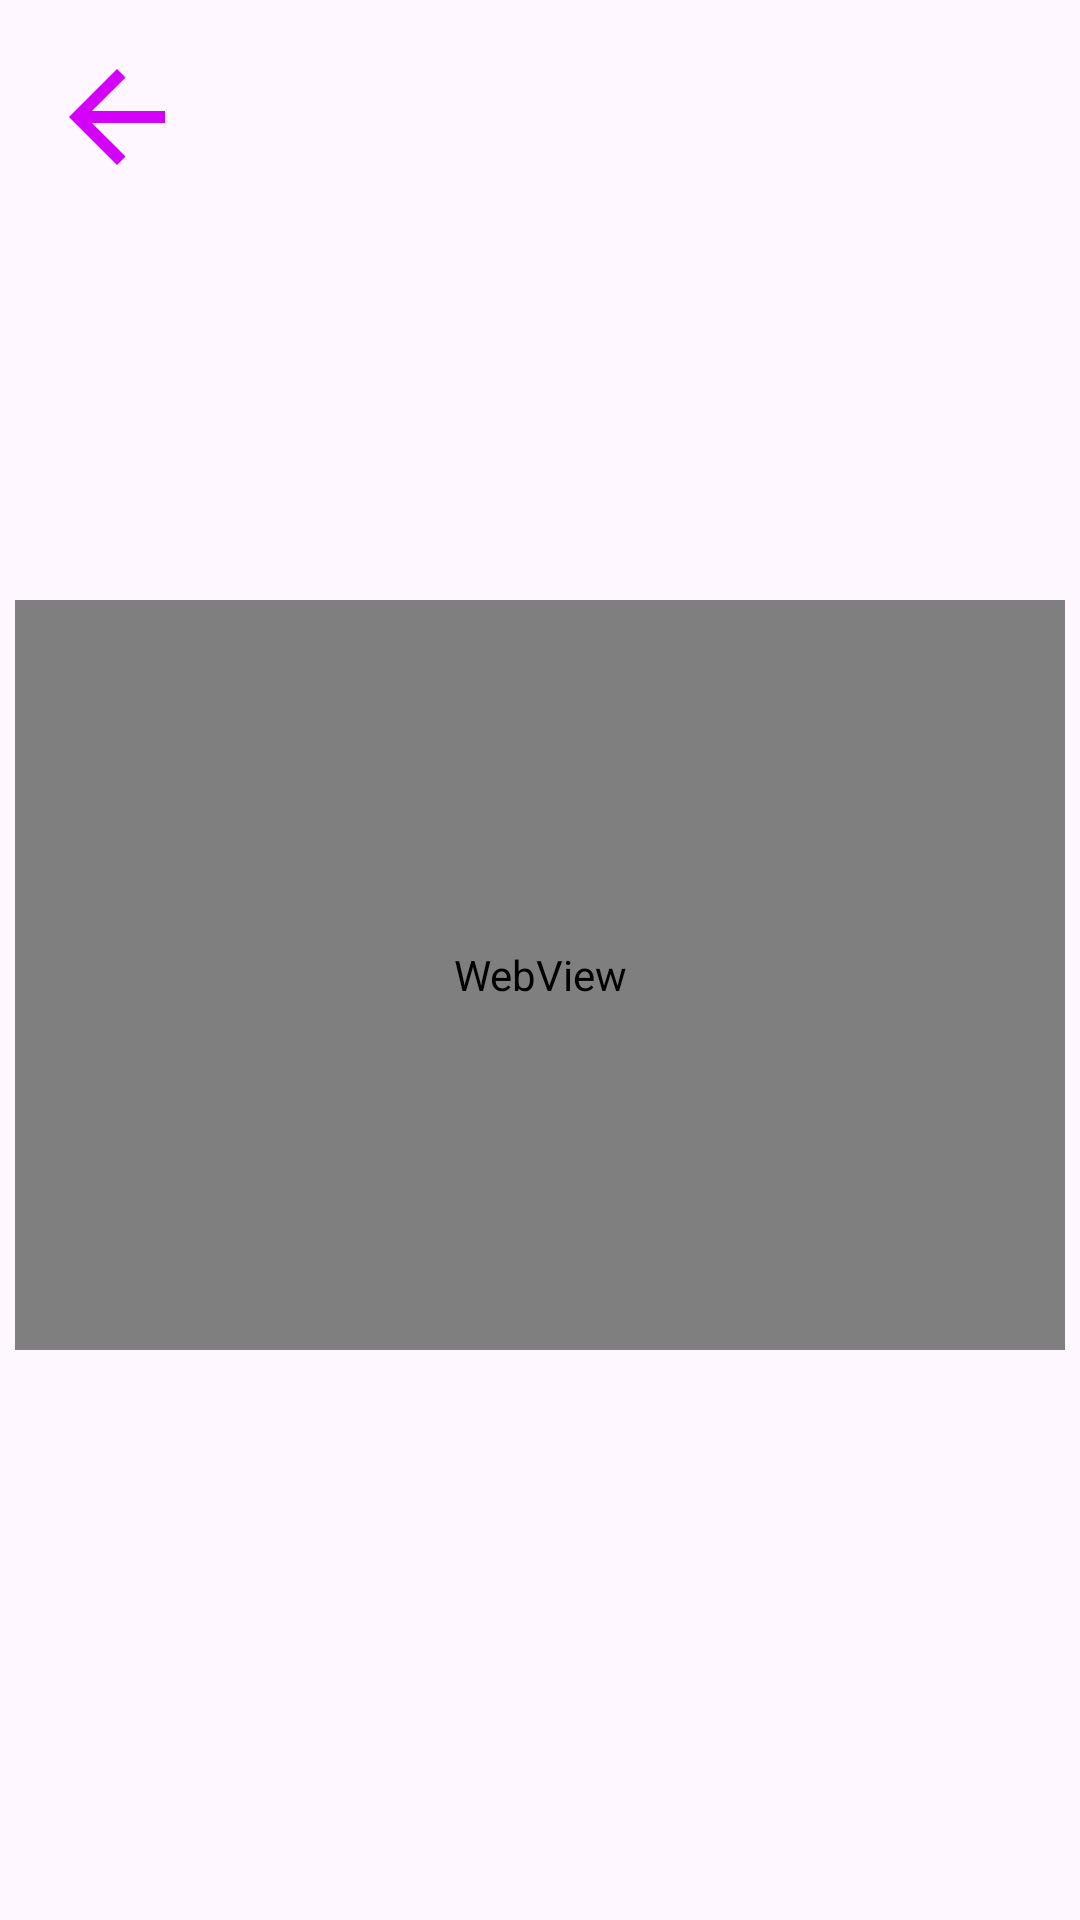

Produce the Android XML layout that renders to this screen, including the resource entries it uses.
<!-- AndroidManifest.xml: application theme Theme.FitnessUP -->
<!-- res/layout/fragment_video_instruction.xml -->
<?xml version="1.0" encoding="utf-8"?>
<androidx.constraintlayout.widget.ConstraintLayout xmlns:android="http://schemas.android.com/apk/res/android"
    xmlns:tools="http://schemas.android.com/tools"
    android:layout_width="match_parent"
    android:layout_height="match_parent"
    xmlns:app="http://schemas.android.com/apk/res-auto"
    tools:context=".presentation.sport.instruction.VideoInstructionFragment">

    <ImageView
        android:id="@+id/btnBack"
        android:layout_width="wrap_content"
        android:layout_height="wrap_content"
        android:layout_margin="15dp"
        android:src="@drawable/arrow_back"
        app:layout_constraintStart_toStartOf="parent"
        app:layout_constraintTop_toTopOf="parent" />

    <ImageView
        android:layout_width="0dp"
        android:layout_height="0dp"
        app:layout_constraintStart_toStartOf="parent"
        app:layout_constraintEnd_toEndOf="parent"
        app:layout_constraintTop_toTopOf="@id/tvExerciseName"
        app:layout_constraintBottom_toBottomOf="@id/tvExerciseDescription"
        android:src="@drawable/fat_background"
        />

    <TextView
        android:id="@+id/tvExerciseName"
        android:layout_width="0dp"
        android:layout_height="wrap_content"
        app:layout_constraintStart_toStartOf="parent"
        app:layout_constraintEnd_toEndOf="parent"
        android:layout_marginHorizontal="15dp"
        app:layout_constraintBottom_toTopOf="@id/wvInstructionsVideo"
        android:textAppearance="@style/TextAppearance.MaterialComponents.Headline5"
        android:layout_marginBottom="15dp"
        android:paddingTop="15dp"
        android:textColor="@color/white"
        android:textStyle="bold"
        />

    <WebView
        android:id="@+id/wvInstructionsVideo"
        android:layout_width="0dp"
        android:layout_height="0dp"
        app:layout_constraintDimensionRatio="14:10"
        app:layout_constraintStart_toStartOf="parent"
        app:layout_constraintEnd_toEndOf="parent"
        app:layout_constraintTop_toTopOf="parent"
        app:layout_constraintBottom_toBottomOf="parent"
        android:layout_marginHorizontal="5dp"
        android:layout_marginTop="10dp"
        android:visibility="visible"
        />

    <TextView
        android:id="@+id/tvExerciseDescription"
        android:layout_width="0dp"
        android:layout_height="wrap_content"
        app:layout_constraintStart_toStartOf="parent"
        app:layout_constraintEnd_toEndOf="parent"
        app:layout_constraintTop_toBottomOf="@id/wvInstructionsVideo"
        android:layout_marginTop="15dp"
        android:layout_marginHorizontal="15dp"
        android:paddingBottom="15dp"
        android:textColor="@color/white"
        android:textStyle="italic"
        />

</androidx.constraintlayout.widget.ConstraintLayout>
<!-- resources referenced by this layout -->
<resources>
  <color name="white">#FFFFFFFF</color>
  <!-- drawable arrow_back (drawable) -->
  <vector xmlns:android="http://schemas.android.com/apk/res/android"
      android:width="48dp"
      android:height="48dp"
      android:viewportWidth="960"
      android:viewportHeight="960"
      android:tint="@color/purple_a_400"
      android:autoMirrored="true">
    <path
        android:fillColor="@android:color/white"
        android:pathData="M313,520L537,744L480,800L160,480L480,160L537,216L313,440L800,440L800,520L313,520Z"/>
  </vector>
  <style name="Theme.FitnessUP" parent="Base.Theme.FitnessUP" />
  <color name="purple_a_400">#d500f9</color>
  <style name="Base.Theme.FitnessUP" parent="Theme.Material3.DayNight.NoActionBar">
          
          
      </style>
</resources>
